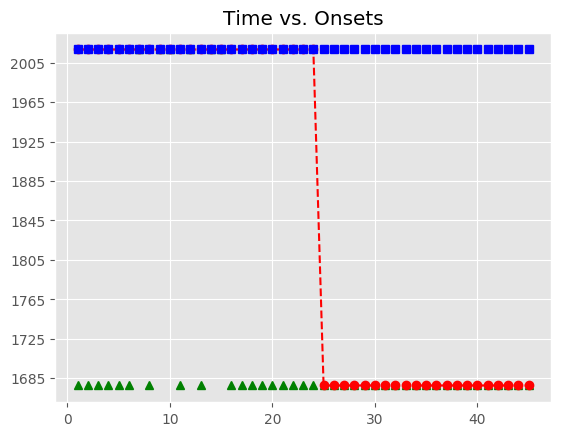

Source data for this figure (header and first rows):
, Asynchrony, Tap Onset, Test, True Onset, User ID, IOI, Max, Min, Sanitized Tap Onset, Sanitized Asynchrony, Sanitized Mean Asynchrony, Sanitized Std Dev Asynchrony, Mean Asynchrony, Std Dev Asynchrony, Missed Taps, Phase Correction Response
1, 2538, 2018-05-07 12:03:18.225232000, H2b1, 2018-05-07 12:03:15.686839000, 514, 0 days 00:00:00.335885000, 2018-05-07 12:03:15.854781500, 2018-05-07 12:03:15.518949500, , , -28.3, 107.7, 4894, 1425, 39, 
2, 2772, 2018-05-07 12:03:18.794269000, H2b1, 2018-05-07 12:03:16.022724000, 514, 0 days 00:00:00.335612000, 2018-05-07 12:03:16.190530000, 2018-05-07 12:03:15.854781500, , , -28.3, 107.7, 4894, 1425, 39, 
3, 2952, 2018-05-07 12:03:19.310199000, H2b1, 2018-05-07 12:03:16.358336000, 514, 0 days 00:00:00.319747000, 2018-05-07 12:03:16.518209500, 2018-05-07 12:03:16.190530000, , , -28.3, 107.7, 4894, 1425, 39, 
4, 3176, 2018-05-07 12:03:19.854478000, H2b1, 2018-05-07 12:03:16.678083000, 514, 0 days 00:00:00.335953000, 2018-05-07 12:03:16.846059500, 2018-05-07 12:03:16.518209500, , , -28.3, 107.7, 4894, 1425, 39, 
5, 3377, 2018-05-07 12:03:20.391083000, H2b1, 2018-05-07 12:03:17.014036000, 514, 0 days 00:00:00.335839000, 2018-05-07 12:03:17.181955500, 2018-05-07 12:03:16.846059500, , , -28.3, 107.7, 4894, 1425, 39, 
6, 3582, 2018-05-07 12:03:20.931538000, H2b1, 2018-05-07 12:03:17.349875000, 514, 0 days 00:00:00.335871000, 2018-05-07 12:03:17.517810500, 2018-05-07 12:03:17.181955500, , , -28.3, 107.7, 4894, 1425, 39, 
7, 3774, 2018-05-07 12:03:21.459825000, H2b1, 2018-05-07 12:03:17.685746000, 514, 0 days 00:00:00.335497000, 2018-05-07 12:03:17.853494500, 2018-05-07 12:03:17.517810500, 2018-05-07 12:03:17.685001000, -0.745, -28.3, 107.7, 4894, 1425, 39, 
8, 3975, 2018-05-07 12:03:21.996049000, H2b1, 2018-05-07 12:03:18.021243000, 514, 0 days 00:00:00.336153000, 2018-05-07 12:03:18.189319500, 2018-05-07 12:03:17.853494500, , , -28.3, 107.7, 4894, 1425, 39, 
9, 4159, 2018-05-07 12:03:22.515951000, H2b1, 2018-05-07 12:03:18.357396000, 514, 0 days 00:00:00.319850000, 2018-05-07 12:03:18.517321000, 2018-05-07 12:03:18.189319500, 2018-05-07 12:03:18.225232000, -132.2, -28.3, 107.7, 4894, 1425, 39, 249.2
10, 4392, 2018-05-07 12:03:23.068764000, H2b1, 2018-05-07 12:03:18.677246000, 514, 0 days 00:00:00.335849000, 2018-05-07 12:03:18.845170500, 2018-05-07 12:03:18.517321000, 2018-05-07 12:03:18.794269000, 117, -28.3, 107.7, 4894, 1425, 39, 
11, 4621, 2018-05-07 12:03:23.633598000, H2b1, 2018-05-07 12:03:19.013095000, 514, 0 days 00:00:00.335678000, 2018-05-07 12:03:19.180934000, 2018-05-07 12:03:18.845170500, , , -28.3, 107.7, 4894, 1425, 39, 
12, 4842, 2018-05-07 12:03:24.190537000, H2b1, 2018-05-07 12:03:19.348773000, 514, 0 days 00:00:00.335801000, 2018-05-07 12:03:19.516673500, 2018-05-07 12:03:19.180934000, 2018-05-07 12:03:19.310199000, -38.57, -28.3, 107.7, 4894, 1425, 39, 
13, 5046, 2018-05-07 12:03:24.730607000, H2b1, 2018-05-07 12:03:19.684574000, 514, 0 days 00:00:00.335976000, 2018-05-07 12:03:19.852562000, 2018-05-07 12:03:19.516673500, , , -28.3, 107.7, 4894, 1425, 39, 
14, 5263, 2018-05-07 12:03:25.283744000, H2b1, 2018-05-07 12:03:20.020550000, 514, 0 days 00:00:00.319810000, 2018-05-07 12:03:20.180455000, 2018-05-07 12:03:19.852562000, 2018-05-07 12:03:19.854478000, -166.1, -28.3, 107.7, 4894, 1425, 39, 216.8
15, 5430, 2018-05-07 12:03:25.770736000, H2b1, 2018-05-07 12:03:20.340360000, 514, 0 days 00:00:00.335870000, 2018-05-07 12:03:20.508295000, 2018-05-07 12:03:20.180455000, 2018-05-07 12:03:20.391083000, 50.72, -28.3, 107.7, 4894, 1425, 39, 
16, 5631, 2018-05-07 12:03:26.306801000, H2b1, 2018-05-07 12:03:20.676230000, 514, 0 days 00:00:00.335528000, 2018-05-07 12:03:20.843994000, 2018-05-07 12:03:20.508295000, , , -28.3, 107.7, 4894, 1425, 39, 
17, 5815, 2018-05-07 12:03:26.827084000, H2b1, 2018-05-07 12:03:21.011758000, 514, 0 days 00:00:00.335805000, 2018-05-07 12:03:21.179660500, 2018-05-07 12:03:20.843994000, , , -28.3, 107.7, 4894, 1425, 39, 
18, 5991, 2018-05-07 12:03:27.338951000, H2b1, 2018-05-07 12:03:21.347563000, 514, 0 days 00:00:00.335902000, 2018-05-07 12:03:21.515514000, 2018-05-07 12:03:21.179660500, , , -28.3, 107.7, 4894, 1425, 39, 
19, 6200, 2018-05-07 12:03:27.883518000, H2b1, 2018-05-07 12:03:21.683465000, 514, 0 days 00:00:00.319729000, 2018-05-07 12:03:21.843329500, 2018-05-07 12:03:21.515514000, , , -28.3, 107.7, 4894, 1425, 39, 
20, 6416, 2018-05-07 12:03:28.419612000, H2b1, 2018-05-07 12:03:22.003194000, 514, 0 days 00:00:00.336118000, 2018-05-07 12:03:22.171253000, 2018-05-07 12:03:21.843329500, , , -28.3, 107.7, 4894, 1425, 39, 
21, 6609, 2018-05-07 12:03:28.947931000, H2b1, 2018-05-07 12:03:22.339312000, 514, 0 days 00:00:00.335672000, 2018-05-07 12:03:22.507148000, 2018-05-07 12:03:22.171253000, , , -28.3, 107.7, 4894, 1425, 39, 
22, 6789, 2018-05-07 12:03:29.463509000, H2b1, 2018-05-07 12:03:22.674984000, 514, 0 days 00:00:00.335871000, 2018-05-07 12:03:22.842919500, 2018-05-07 12:03:22.507148000, , , -28.3, 107.7, 4894, 1425, 39, 
23, 6956, 2018-05-07 12:03:29.967214000, H2b1, 2018-05-07 12:03:23.010855000, 514, 0 days 00:00:00.335812000, 2018-05-07 12:03:23.178761000, 2018-05-07 12:03:22.842919500, , , -28.3, 107.7, 4894, 1425, 39, 
24, 7153, 2018-05-07 12:03:30.499465000, H2b1, 2018-05-07 12:03:23.346667000, 514, 0 days 00:00:00.335676000, 2018-05-07 12:03:23.514505000, 2018-05-07 12:03:23.178761000, , , -28.3, 107.7, 4894, 1425, 39, 
25, , , H2b1, 2018-05-07 12:03:23.682343000, 514, 0 days 00:00:00.319860000, 2018-05-07 12:03:23.842273000, 2018-05-07 12:03:23.514505000, , , -28.3, 107.7, 4894, 1425, 39, 
26, , , H2b1, 2018-05-07 12:03:24.002203000, 514, 0 days 00:00:00.336048000, 2018-05-07 12:03:24.170227000, 2018-05-07 12:03:23.842273000, , , -28.3, 107.7, 4894, 1425, 39, 
27, , , H2b1, 2018-05-07 12:03:24.338251000, 514, 0 days 00:00:00.335889000, 2018-05-07 12:03:24.506195500, 2018-05-07 12:03:24.170227000, , , -28.3, 107.7, 4894, 1425, 39, 
28, , , H2b1, 2018-05-07 12:03:24.674140000, 514, 0 days 00:00:00.335440000, 2018-05-07 12:03:24.841860000, 2018-05-07 12:03:24.506195500, , , -28.3, 107.7, 4894, 1425, 39, 
29, , , H2b1, 2018-05-07 12:03:25.009580000, 514, 0 days 00:00:00.336054000, 2018-05-07 12:03:25.177607000, 2018-05-07 12:03:24.841860000, , , -28.3, 107.7, 4894, 1425, 39, 
30, , , H2b1, 2018-05-07 12:03:25.345634000, 514, 0 days 00:00:00.319794000, 2018-05-07 12:03:25.505531000, 2018-05-07 12:03:25.177607000, , , -28.3, 107.7, 4894, 1425, 39, 
31, , , H2b1, 2018-05-07 12:03:25.665428000, 514, 0 days 00:00:00.336028000, 2018-05-07 12:03:25.833442000, 2018-05-07 12:03:25.505531000, , , -28.3, 107.7, 4894, 1425, 39, 
32, , , H2b1, 2018-05-07 12:03:26.001456000, 514, 0 days 00:00:00.335738000, 2018-05-07 12:03:26.169325000, 2018-05-07 12:03:25.833442000, , , -28.3, 107.7, 4894, 1425, 39, 
33, , , H2b1, 2018-05-07 12:03:26.337194000, 514, 0 days 00:00:00.335778000, 2018-05-07 12:03:26.505083000, 2018-05-07 12:03:26.169325000, , , -28.3, 107.7, 4894, 1425, 39, 
34, , , H2b1, 2018-05-07 12:03:26.672972000, 514, 0 days 00:00:00.335839000, 2018-05-07 12:03:26.840891500, 2018-05-07 12:03:26.505083000, , , -28.3, 107.7, 4894, 1425, 39, 
35, , , H2b1, 2018-05-07 12:03:27.008811000, 514, 0 days 00:00:00.319744000, 2018-05-07 12:03:27.168683000, 2018-05-07 12:03:26.840891500, , , -28.3, 107.7, 4894, 1425, 39, 
36, , , H2b1, 2018-05-07 12:03:27.328555000, 514, 0 days 00:00:00.335900000, 2018-05-07 12:03:27.496505000, 2018-05-07 12:03:27.168683000, , , -28.3, 107.7, 4894, 1425, 39, 
37, , , H2b1, 2018-05-07 12:03:27.664455000, 514, 0 days 00:00:00.336163000, 2018-05-07 12:03:27.832536500, 2018-05-07 12:03:27.496505000, , , -28.3, 107.7, 4894, 1425, 39, 
38, , , H2b1, 2018-05-07 12:03:28.000618000, 514, 0 days 00:00:00.335567000, 2018-05-07 12:03:28.168401500, 2018-05-07 12:03:27.832536500, , , -28.3, 107.7, 4894, 1425, 39, 
39, , , H2b1, 2018-05-07 12:03:28.336185000, 514, 0 days 00:00:00.335740000, 2018-05-07 12:03:28.504055000, 2018-05-07 12:03:28.168401500, , , -28.3, 107.7, 4894, 1425, 39, 
40, , , H2b1, 2018-05-07 12:03:28.671925000, 514, 0 days 00:00:00.319919000, 2018-05-07 12:03:28.831884500, 2018-05-07 12:03:28.504055000, , , -28.3, 107.7, 4894, 1425, 39, 
41, , , H2b1, 2018-05-07 12:03:28.991844000, 514, 0 days 00:00:00.335732000, 2018-05-07 12:03:29.159710000, 2018-05-07 12:03:28.831884500, , , -28.3, 107.7, 4894, 1425, 39, 
42, , , H2b1, 2018-05-07 12:03:29.327576000, 514, 0 days 00:00:00.335804000, 2018-05-07 12:03:29.495478000, 2018-05-07 12:03:29.159710000, , , -28.3, 107.7, 4894, 1425, 39, 
43, , , H2b1, 2018-05-07 12:03:29.663380000, 514, 0 days 00:00:00.335769000, 2018-05-07 12:03:29.831264500, 2018-05-07 12:03:29.495478000, , , -28.3, 107.7, 4894, 1425, 39, 
44, , , H2b1, 2018-05-07 12:03:29.999149000, 514, 0 days 00:00:00.335868000, 2018-05-07 12:03:30.167083000, 2018-05-07 12:03:29.831264500, , , -28.3, 107.7, 4894, 1425, 39, 
45, , , H2b1, 2018-05-07 12:03:30.335017000, 514, 0 days 00:00:00.336070000, 2018-05-07 12:03:30.503052000, 2018-05-07 12:03:30.167083000, , , -28.3, 107.7, 4894, 1425, 39, 
